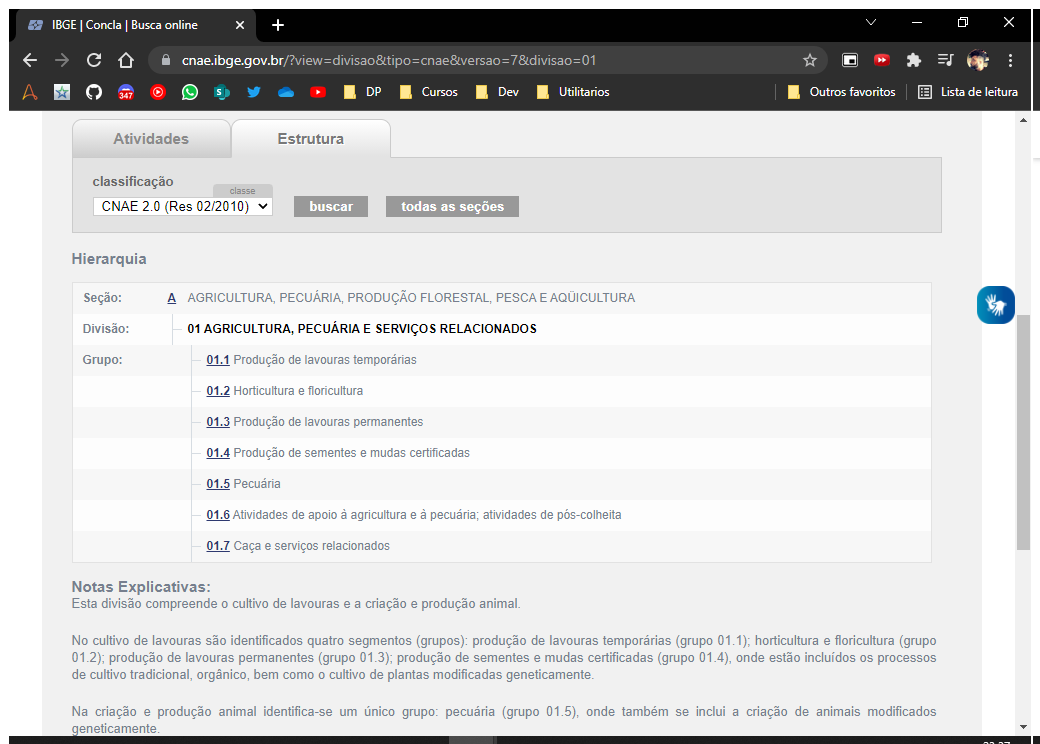
Task: Este bot acessa o site do IBGE e armazena os CNAEs e seus respectivos dados e, posteriormente salva em uma planilha
Workflow: GetGroup

Step 1: Use Browser Chrome: IBGE | Concla | Busca online in window 'IBGE | Concla | Busca online' (chrome.exe)

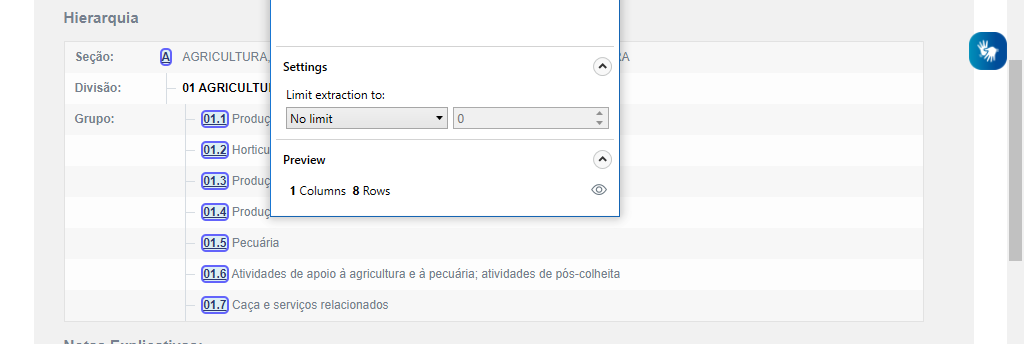
Step 2: get-text

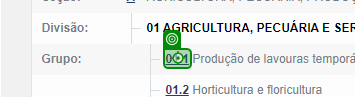
Step 3: click on '01.1'

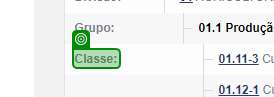
Step 4: check 'Classe'